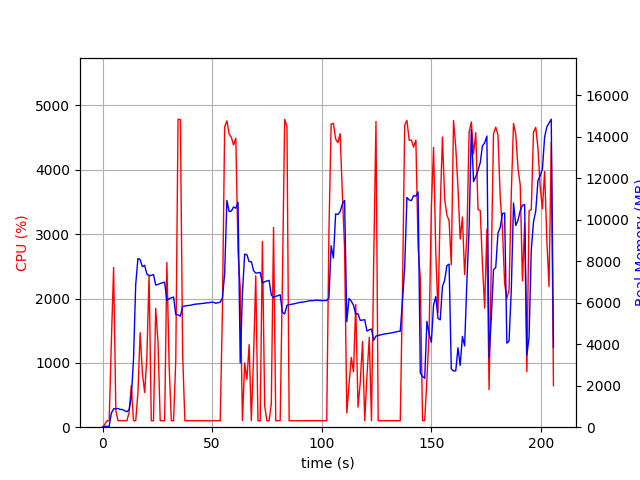

Values plotted in this chart, from the file beside it:
elapsed_time, nproc, cpu, mem_real, mem_virtual
4.4345855712890625e-05, 1, 0.0, 8.848, 2141
1.006, 1, 44.7, 41.23, 612.2
2.015, 1, 99.2, 41.23, 612.2
3.022, 1, 100.2, 41.23, 612.2
4.03, 1, 1342, 679.7, 4609
5.053, 1, 2480, 889.7, 4863
6.061, 1, 258.1, 889.7, 4883
7.068, 1, 101.2, 904.2, 4935
8.077, 1, 102.1, 856.6, 4935
9.085, 1, 100.2, 848.2, 4935
10.09, 1, 102.2, 793.8, 4935
11.1, 1, 101.2, 743.6, 4935
12.11, 1, 228.4, 835.1, 5167
13.11, 1, 646.1, 1465, 7626
14.12, 1, 102.3, 3253, 21092
15.13, 1, 100.3, 6872, 21092
16.14, 1, 535.3, 8131, 21172
17.16, 1, 1469, 8074, 21172
18.16, 1, 845.5, 7733, 21172
19.21, 1, 538.7, 7798, 21172
20.22, 1, 1086, 7379, 21172
21.23, 1, 2366, 7300, 21172
22.23, 1, 100.3, 7315, 21172
23.24, 1, 100.3, 7354, 21172
24.25, 1, 1848, 6849, 21172
25.3, 1, 1313, 6881, 21172
26.31, 1, 100.3, 6925, 21172
27.32, 1, 101.2, 6955, 21172
28.33, 1, 100.2, 6990, 21172
29.34, 1, 2559, 6106, 21172
30.38, 1, 961.5, 6191, 21172
31.39, 1, 100.2, 6235, 21172
32.4, 1, 100.2, 6270, 21172
33.4, 1, 1039, 5430, 21172
34.45, 1, 4786, 5409, 21172
35.5, 1, 4780, 5353, 21172
36.55, 1, 1132, 5819, 21358
37.55, 1, 101.3, 5841, 21358
38.56, 1, 100.2, 5858, 21358
39.57, 1, 101.3, 5867, 21358
40.58, 1, 100.2, 5887, 21358
41.58, 1, 99.2, 5915, 21358
42.59, 1, 101.3, 5929, 21358
43.6, 1, 100.3, 5938, 21358
44.6, 1, 100.3, 5950, 21358
45.61, 1, 100.3, 5965, 21358
46.62, 1, 100.3, 5974, 21358
47.63, 1, 101.0, 5994, 21358
48.63, 1, 100.2, 5998, 21358
49.64, 1, 99.0, 6026, 21358
50.65, 1, 102.1, 6016, 21358
51.66, 1, 102.0, 5970, 21358
52.67, 1, 100.0, 5996, 21358
53.68, 1, 99.1, 6024, 21358
54.69, 1, 1836, 6223, 21358
55.7, 1, 4665, 7403, 22028
56.72, 1, 4761, 10925, 23923
57.75, 1, 4554, 10391, 23923
58.75, 1, 4506, 10410, 23923
59.76, 1, 4385, 10610, 24105
... 144 more rows
